Dataset: images (GitHub, EnzoN7/Image-classification). Classes: apricot, avocado, blueberries, cherries, kiwi, peaches, strawberries, watermelons, apples.

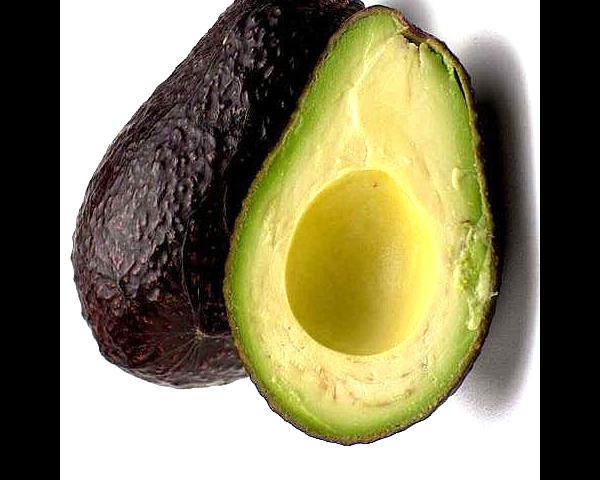
Label: avocado

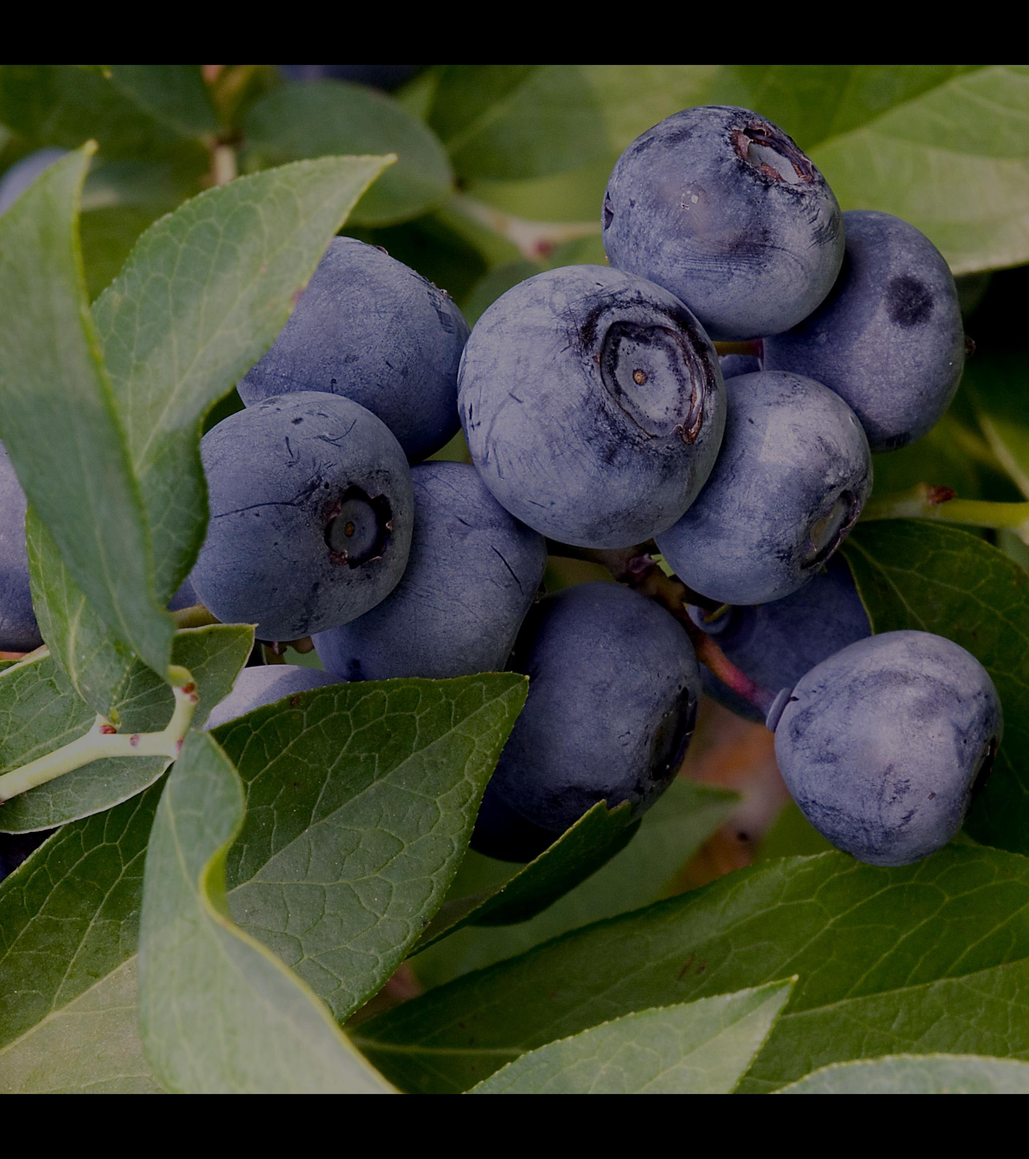
Label: blueberries

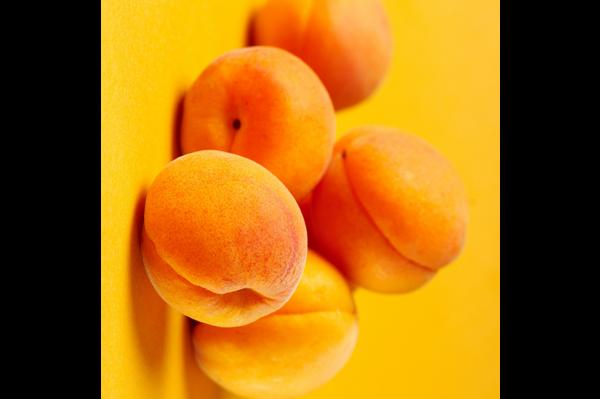
Label: apricot

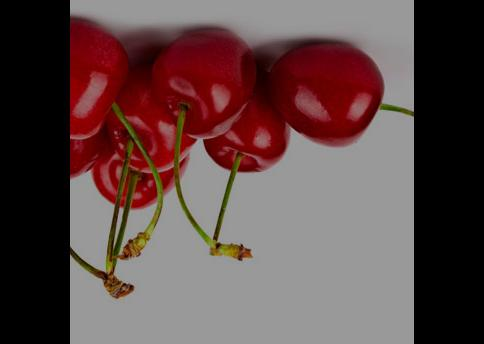
Label: cherries

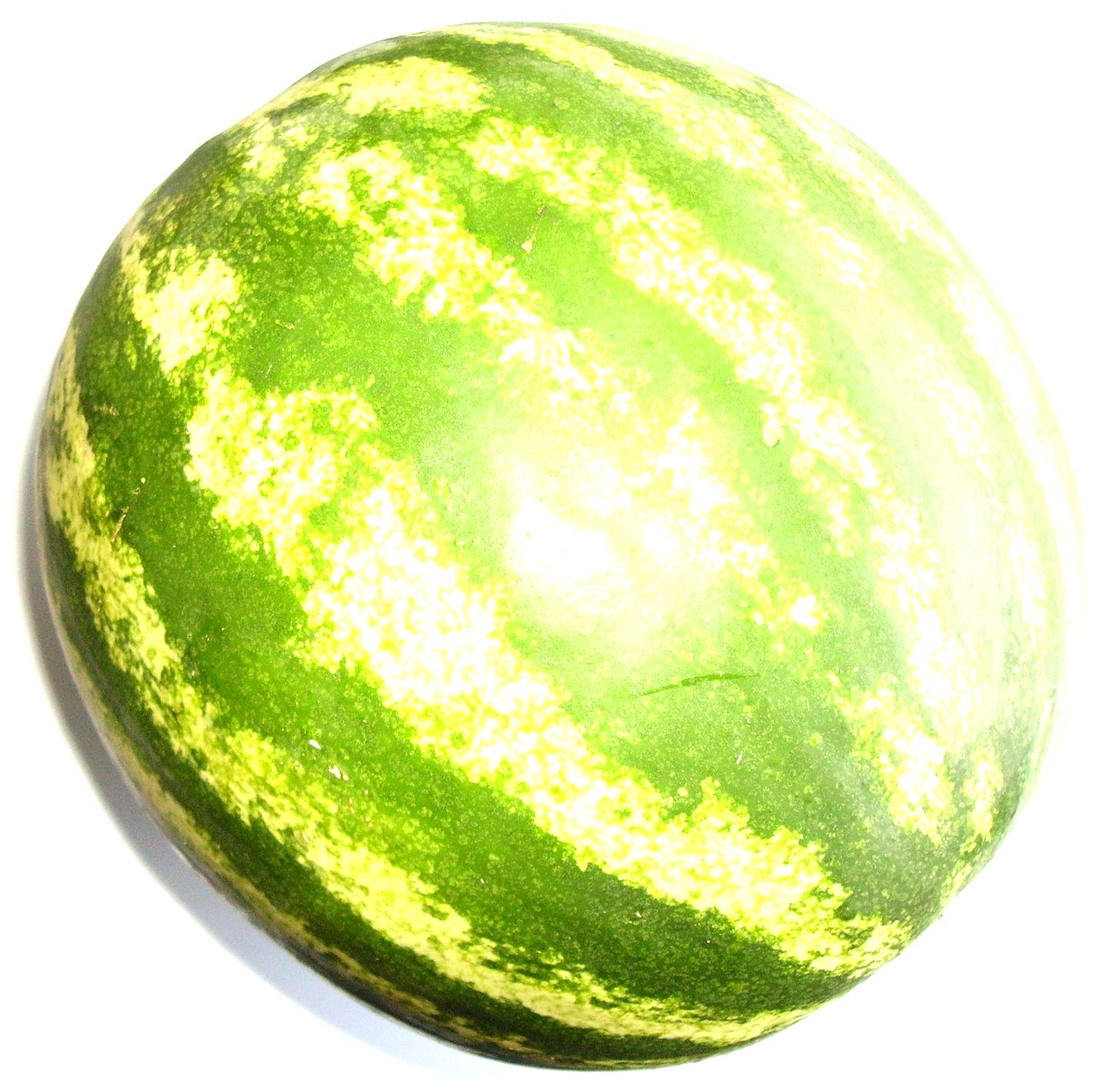
Label: watermelons

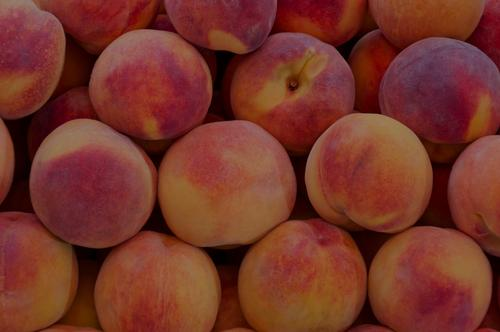
Label: peaches
